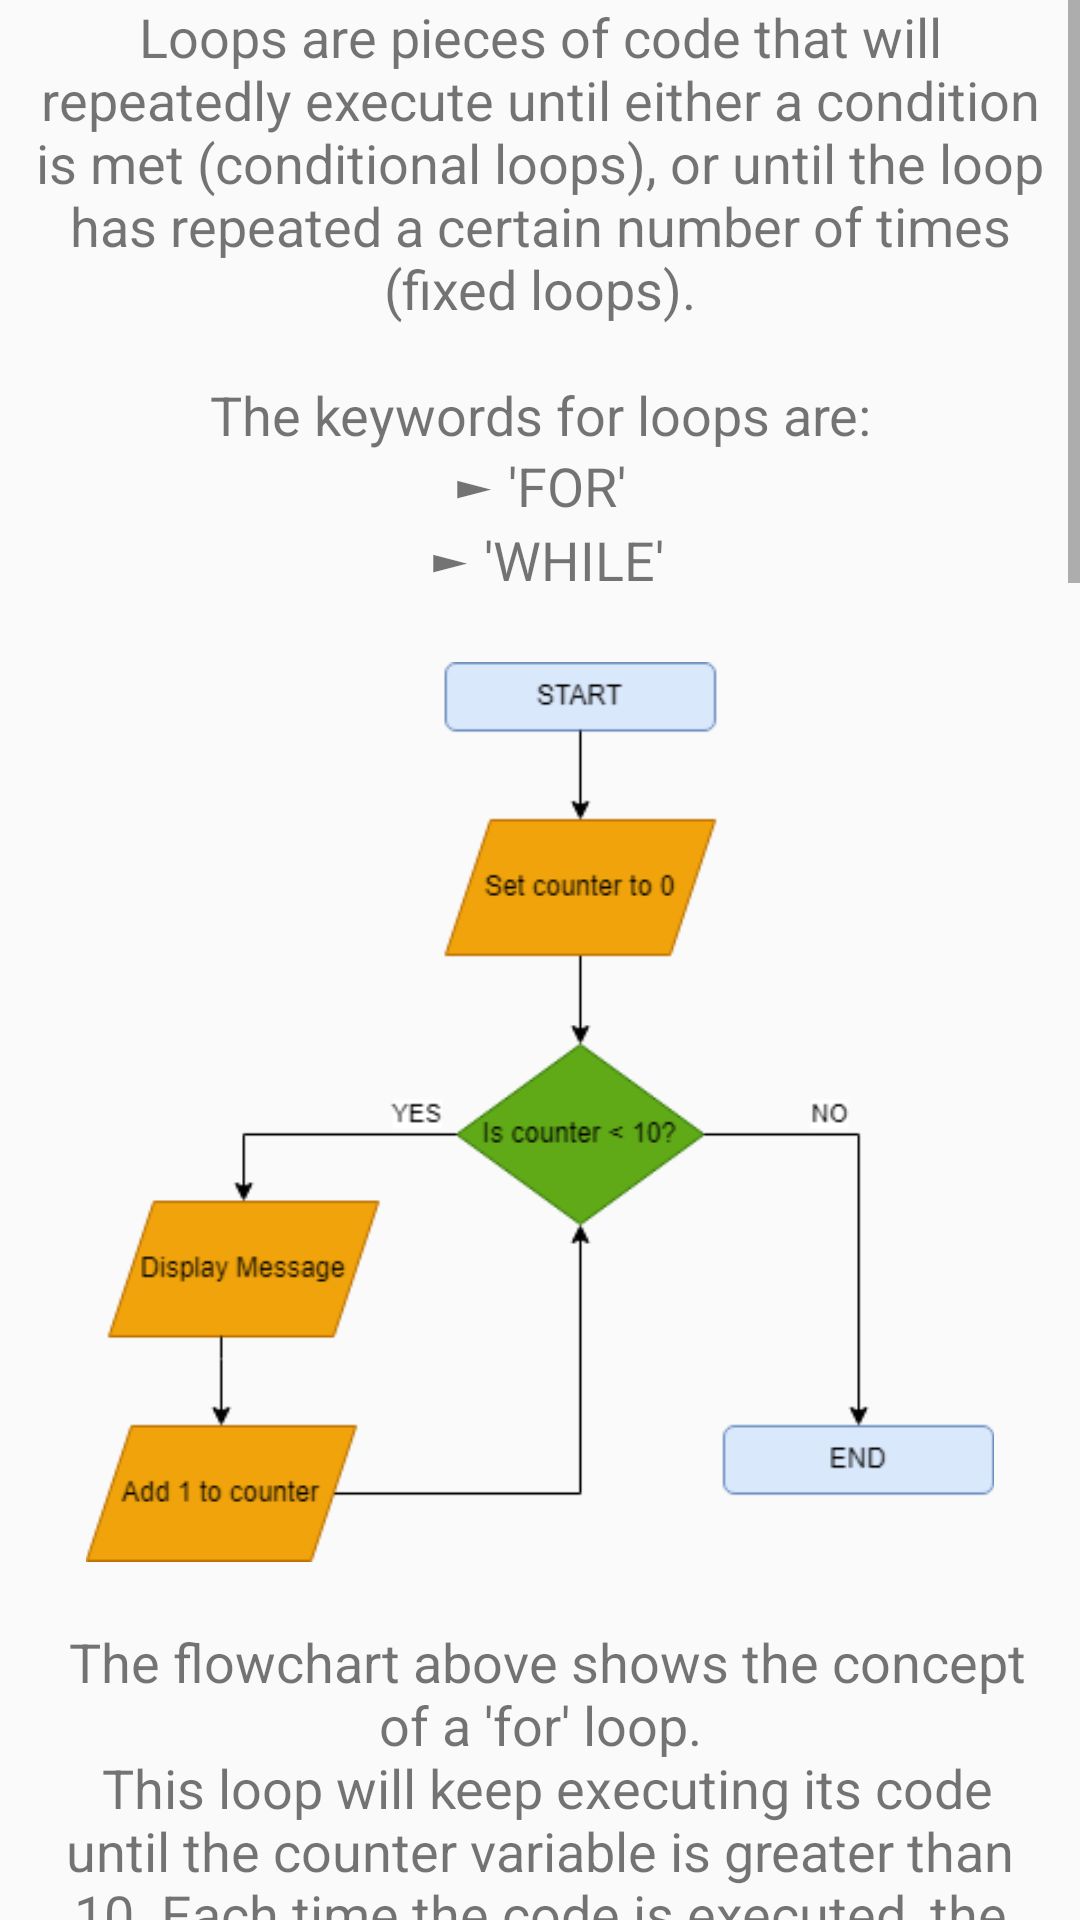

The Android layout XML behind this screen, and the referenced resources:
<!-- AndroidManifest.xml: application theme AppTheme -->
<!-- res/layout/loop_lesson_frag.xml -->
<?xml version="1.0" encoding="utf-8"?>
<LinearLayout xmlns:android="http://schemas.android.com/apk/res/android"
    android:orientation="vertical" android:layout_width="match_parent"
    android:layout_height="match_parent"
    android:id="@+id/main_root">

    <ScrollView
        android:id="@+id/scroll_root"
        android:layout_width="match_parent"
        android:layout_height="match_parent">

        <LinearLayout
            android:id="@+id/linear_root"
            android:layout_width="match_parent"
            android:layout_height="wrap_content"
            android:orientation="vertical"
            >

            <TextView
                android:id="@+id/loops_intro"
                android:paddingLeft="10dp"
                android:paddingRight="10dp"
                android:layout_width="match_parent"
                android:layout_height="wrap_content"
                android:gravity="center"
                android:text="@string/loops_intro"
                android:textSize="18sp"
                />

            <ImageView
                android:id="@+id/for_loop"
                android:adjustViewBounds="true"
                android:layout_width="match_parent"
                android:layout_height="300dp"
                android:src="@drawable/for_loop"
                />

            <TextView
                android:id="@+id/for_loop_explanation"
                android:layout_width="match_parent"
                android:layout_height="wrap_content"
                android:gravity="center"
                android:paddingLeft="10dp"
                android:paddingRight="10dp"
                android:text="@string/for_loops"
                android:textSize="18sp" />

            <ImageView
                android:id="@+id/for_loop_code"
                android:adjustViewBounds="true"
                android:layout_width="match_parent"
                android:layout_height="wrap_content"
                android:src="@drawable/for_loop_code"
                android:scaleType="center"
                />

            <TextView
                android:id="@+id/for_code_explanation"
                android:paddingLeft="10dp"
                android:paddingRight="10dp"
                android:layout_width="match_parent"
                android:layout_height="wrap_content"
                android:gravity="center"
                android:text="@string/for_code_explanation"
                android:textSize="18sp"
                />

            <ImageView
                android:id="@+id/while_loop"
                android:adjustViewBounds="true"
                android:layout_width="match_parent"
                android:layout_height="300dp"
                android:src="@drawable/while_loop"
                />

            <TextView
                android:id="@+id/while_loop_explanation"
                android:paddingLeft="10dp"
                android:paddingRight="10dp"
                android:layout_width="match_parent"
                android:layout_height="wrap_content"
                android:gravity="center"
                android:text="@string/while_loop_explanation"
                android:textSize="18sp"
                />

            <ImageView
                android:id="@+id/while_loop_code"
                android:layout_width="match_parent"
                android:layout_height="252dp"
                android:adjustViewBounds="true"
                android:scaleType="center"
                android:src="@drawable/while_loop_code" />

            <TextView
                android:id="@+id/while_code_explanation"
                android:paddingLeft="10dp"
                android:paddingRight="10dp"
                android:layout_width="match_parent"
                android:layout_height="wrap_content"
                android:gravity="center"
                android:text="@string/while_loop_code"
                android:textSize="18sp"
                />

        </LinearLayout>

    </ScrollView>

</LinearLayout>
<!-- resources referenced by this layout -->
<resources>
  <!-- drawable for_loop: png bitmap (drawable, 14625 bytes) -->
  <!-- drawable for_loop_code: jpg bitmap (drawable, 7025 bytes) -->
  <!-- drawable while_loop: png bitmap (drawable, 19851 bytes) -->
  <!-- drawable while_loop_code: jpg bitmap (drawable, 10092 bytes) -->
  <string name="for_code_explanation">The screenshot above shows the same for loop as in the flowchart, written in code.
                  \n Let\'s break down the stuff inside the brackets:\n\n \u25BA int counter = 0\n
                  The first section here creates the integer value \'counter\' and sets it to 0.\n\n
                  \u25BA counter &lt; 10\n This is the condition that the loop will check for. The loop will repeat until this condition is false.\n\n
                  \u25BA counter++ \n The final section will cause the counter variable to increment each time the loop restarts.
                      \'counter++\' is the same as writing \'counter = counter + 1\'.\n</string>
  <string name="for_loops">\n The flowchart above shows the concept of a \'for\' loop.\n This loop will keep executing its code until the counter
              variable is greater than 10. Each time the code is executed, the counter value is increased by 1.\n</string>
  <string name="loops_intro">Loops are pieces of code that will repeatedly execute until either a condition is met (conditional loops), or
              until the loop has repeated a certain number of times (fixed loops).\n\n
              The keywords for loops are: \n \u25BA \'FOR\' \n \u25BA \'WHILE\'\n</string>
  <string name="while_loop_code">The code here is a while loop, which will continue to execute its code until the condition is false.\n
              \n In this example, number will increase by 1 each time the loop runs. Once number is &gt; 3, the flag value will be set to false - this will end the while loop.\n</string>
  <string name="while_loop_explanation">\nThe flowchart above shows the concept of a \'while\' loop. This kind of loop will repeatedly execute until a certain condition is met.
             \nThe loop will repeat until the boolean variable \'flag\' is false.</string>
  <style name="AppTheme" parent="Theme.AppCompat.Light.DarkActionBar">
          
          <item name="colorPrimary">@color/colorPrimary</item>
          <item name="colorPrimaryDark">@color/colorPrimaryDark</item>
          <item name="colorAccent">@color/colorAccent</item>
      </style>
  <color name="colorPrimary">#008577</color>
  <color name="colorPrimaryDark">#00574B</color>
  <color name="colorAccent">#D81B60</color>
</resources>
